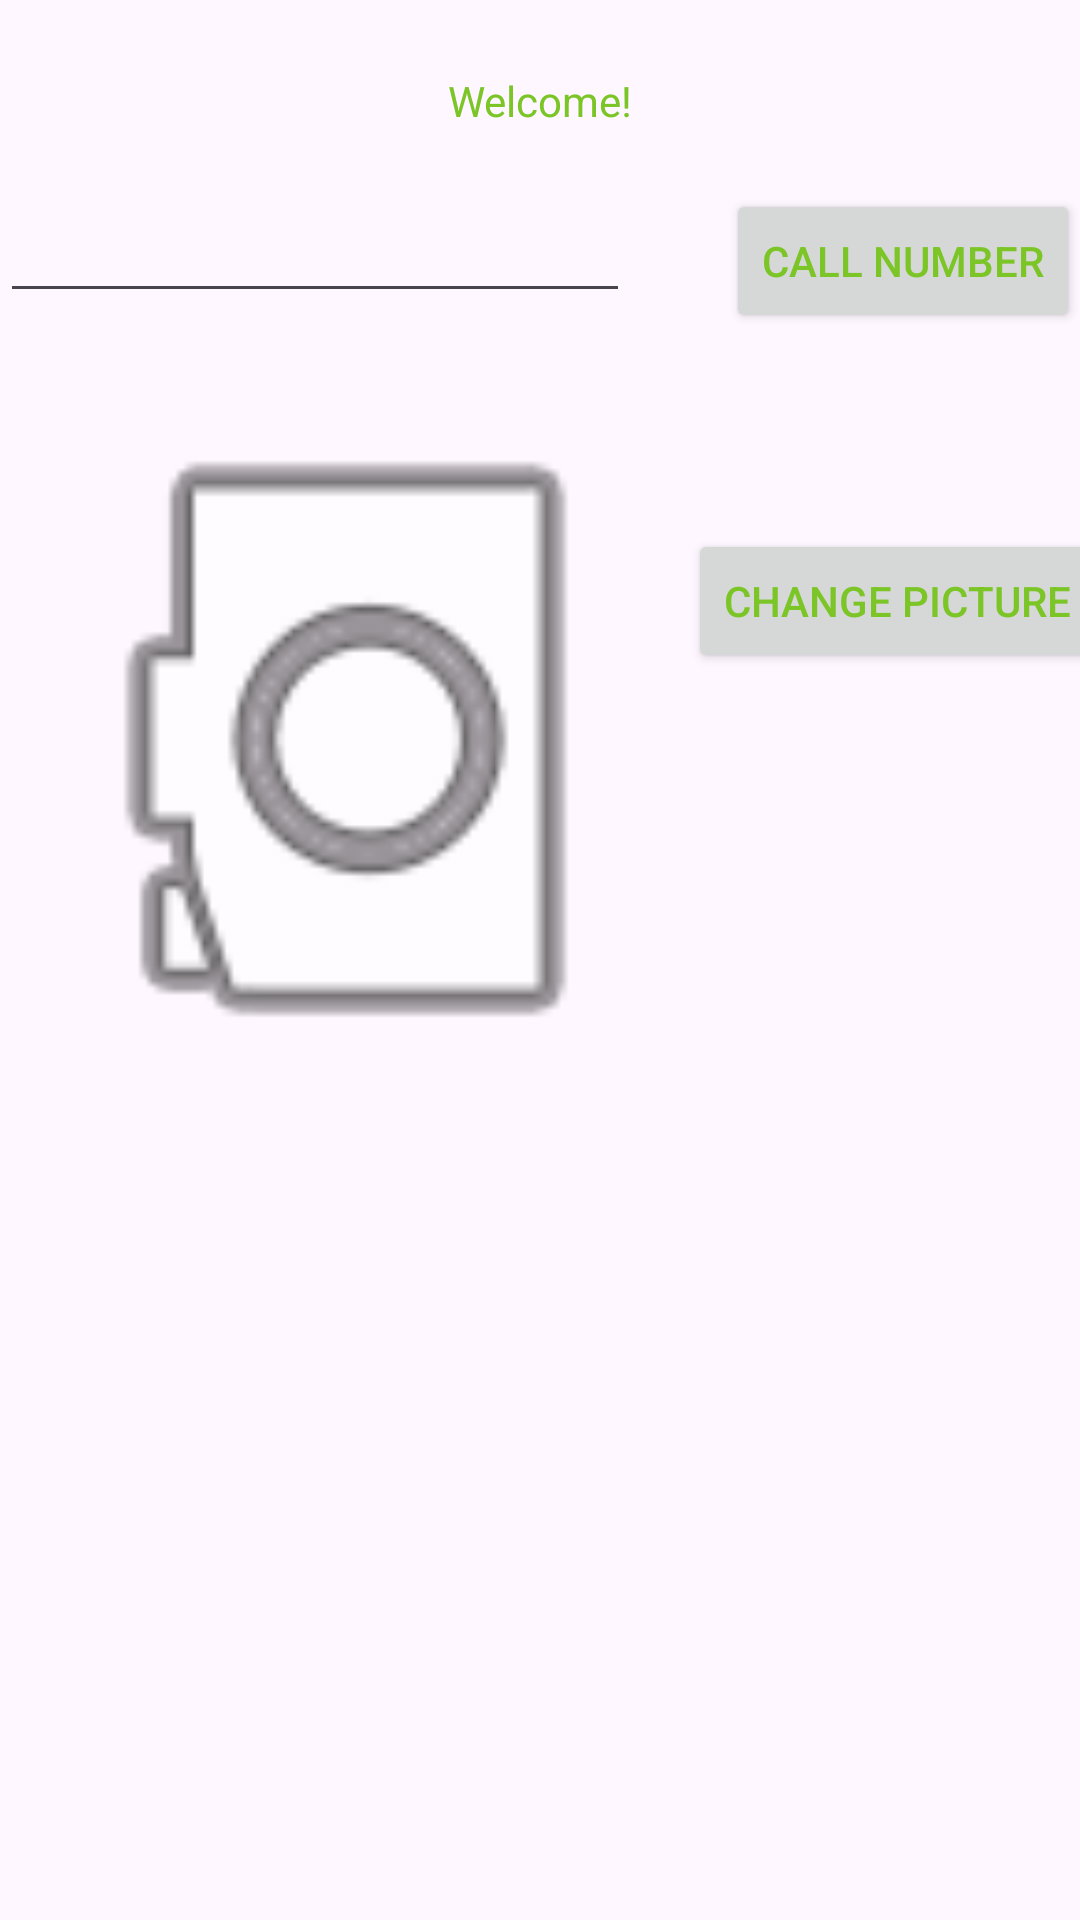

Layout XML and referenced resources for this Android screen:
<!-- AndroidManifest.xml: application theme Theme.HansAndroidLabs -->
<!-- res/layout/activity_second.xml -->
<?xml version="1.0" encoding="utf-8"?>
<androidx.constraintlayout.widget.ConstraintLayout xmlns:android="http://schemas.android.com/apk/res/android"
    xmlns:app="http://schemas.android.com/apk/res-auto"
    xmlns:tools="http://schemas.android.com/tools"
    android:layout_width="match_parent"
    android:layout_height="match_parent"
    tools:context=".SecondActivity">

    <TextView
        android:id="@+id/welcomeText"
        android:layout_width="wrap_content"
        android:layout_height="wrap_content"
        android:layout_marginTop="24dp"
        android:text="Welcome!"
        app:layout_constraintEnd_toEndOf="parent"
        app:layout_constraintHorizontal_bias="0.5"
        app:layout_constraintStart_toStartOf="parent"
        app:layout_constraintTop_toTopOf="parent" />

    <EditText
        android:id="@+id/phoneNumber"
        android:layout_width="wrap_content"
        android:layout_height="wrap_content"
        android:layout_marginTop="20dp"
        android:ems="10"
        android:inputType="phone"
        app:layout_constraintEnd_toStartOf="@+id/callBtn"
        app:layout_constraintHorizontal_bias="0.5"
        app:layout_constraintHorizontal_chainStyle="spread_inside"
        app:layout_constraintStart_toStartOf="parent"
        app:layout_constraintTop_toBottomOf="@+id/welcomeText" />

    <Button
        android:id="@+id/callBtn"
        android:layout_width="wrap_content"
        android:layout_height="wrap_content"
        android:text="CALL NUMBER"
        app:layout_constraintBaseline_toBaselineOf="@+id/phoneNumber"
        app:layout_constraintEnd_toEndOf="parent"
        app:layout_constraintHorizontal_bias="0.5"
        app:layout_constraintStart_toEndOf="@+id/phoneNumber" />

    <ImageView
        android:id="@+id/cameraImage"
        android:layout_width="238dp"
        android:layout_height="244dp"
        android:layout_marginTop="20dp"
        android:rotation="270"
        app:layout_constraintStart_toStartOf="parent"
        app:layout_constraintTop_toBottomOf="@+id/phoneNumber"
        app:srcCompat="@android:drawable/ic_menu_camera" />

    <Button
        android:id="@+id/changePicBtn"
        android:layout_width="wrap_content"
        android:layout_height="wrap_content"
        android:layout_marginTop="72dp"
        android:text="CHANGE PICTURE"
        app:layout_constraintEnd_toEndOf="parent"
        app:layout_constraintStart_toEndOf="@+id/cameraImage"
        app:layout_constraintTop_toBottomOf="@+id/phoneNumber" />

</androidx.constraintlayout.widget.ConstraintLayout>
<!-- resources referenced by this layout -->
<resources>
  <style name="Theme.HansAndroidLabs" parent="Base.Theme.HansAndroidLabs">
          <item name="colorPrimary">@color/my_primary</item>
          <item name="colorSecondary">@color/my_secondary</item>
          <item name="android:statusBarColor">@color/my_status_bar</item>
          <item name="android:textColor">@color/my_text</item>
          
          
      </style>
  <style name="Base.Theme.HansAndroidLabs" parent="Theme.Material3.DayNight.NoActionBar">
          
          
      </style>
  <color name="my_primary">#B3382F</color>
  <color name="my_secondary">#288AB6</color>
  <color name="my_status_bar">#AA9E35</color>
  <color name="my_text">#7BC527</color>
</resources>
